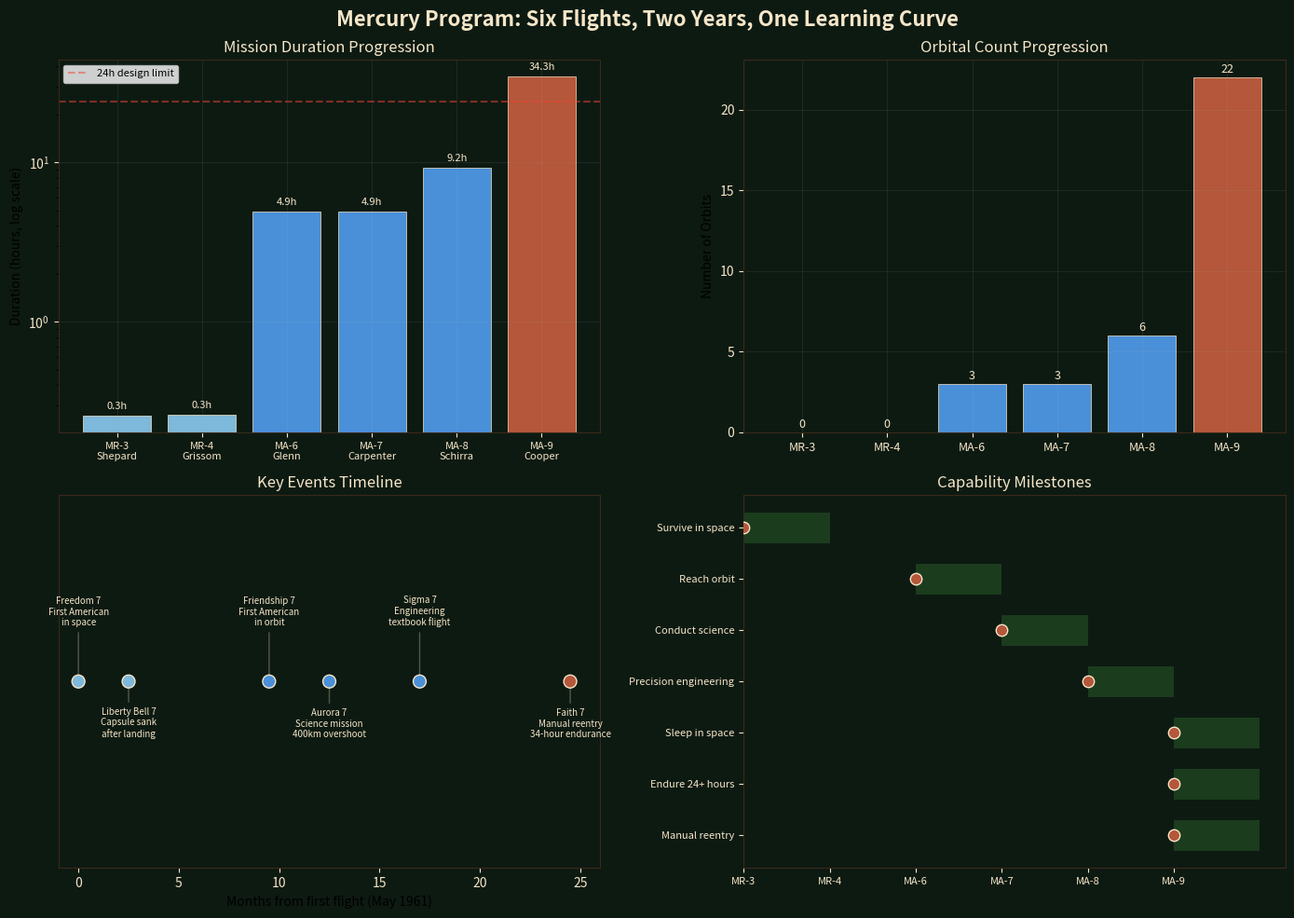

Generate this figure with matplotlib:
#!/usr/bin/env python3
"""
mercury-progression.py
Mercury Program Duration and Capability Progression

Visualizes the six crewed Mercury flights as a learning curve:
from 15-minute suborbital to 34-hour orbital endurance.

Mission 1.25 / NASA Mission Series
"""

import numpy as np
import matplotlib
matplotlib.use('Agg')
import matplotlib.pyplot as plt

# Mercury crewed flight data
flights = {
    'Mission': ['MR-3', 'MR-4', 'MA-6', 'MA-7', 'MA-8', 'MA-9'],
    'Astronaut': ['Shepard', 'Grissom', 'Glenn', 'Carpenter', 'Schirra', 'Cooper'],
    'Date': ['1961-05-05', '1961-07-21', '1962-02-20', '1962-05-24', '1962-10-03', '1963-05-15'],
    'Duration_min': [15.5, 15.6, 295, 296, 553, 2060],
    'Orbits': [0, 0, 3, 3, 6, 22],
    'Apogee_km': [187, 190, 260, 268, 285, 267],
    'Callsign': ['Freedom 7', 'Liberty Bell 7', 'Friendship 7', 'Aurora 7', 'Sigma 7', 'Faith 7'],
    'Key_event': [
        'First American\nin space',
        'Capsule sank\nafter landing',
        'First American\nin orbit',
        'Science mission\n400km overshoot',
        'Engineering\ntextbook flight',
        'Manual reentry\n34-hour endurance'
    ]
}

fig, axes = plt.subplots(2, 2, figsize=(14, 10))
fig.suptitle('Mercury Program: Six Flights, Two Years, One Learning Curve',
            fontsize=16, fontweight='bold', color='#F5E6C8', y=0.98)

# Plot 1: Duration (log scale)
ax = axes[0, 0]
durations_hr = [d/60 for d in flights['Duration_min']]
colors = ['#7EB8DA', '#7EB8DA', '#4A90D9', '#4A90D9', '#4A90D9', '#B5573A']
bars = ax.bar(range(6), durations_hr, color=colors, edgecolor='#F5E6C8', linewidth=0.5)
ax.set_yscale('log')
ax.set_ylabel('Duration (hours, log scale)', fontsize=10)
ax.set_title('Mission Duration Progression', fontsize=12, color='#F5E6C8')
ax.set_xticks(range(6))
ax.set_xticklabels([f"{m}\n{a}" for m, a in zip(flights['Mission'], flights['Astronaut'])],
                   fontsize=8)
ax.axhline(y=24, color='#F44336', linestyle='--', alpha=0.5, label='24h design limit')
for i, (bar, h) in enumerate(zip(bars, durations_hr)):
    ax.text(bar.get_x() + bar.get_width()/2, bar.get_height() * 1.1,
           f'{h:.1f}h', ha='center', fontsize=8, color='#F5E6C8')
ax.legend(fontsize=8)
ax.set_facecolor('#0D1A12')
ax.grid(True, alpha=0.1)

# Plot 2: Orbits
ax = axes[0, 1]
ax.bar(range(6), flights['Orbits'], color=colors, edgecolor='#F5E6C8', linewidth=0.5)
ax.set_ylabel('Number of Orbits', fontsize=10)
ax.set_title('Orbital Count Progression', fontsize=12, color='#F5E6C8')
ax.set_xticks(range(6))
ax.set_xticklabels(flights['Mission'], fontsize=9)
for i, o in enumerate(flights['Orbits']):
    ax.text(i, o + 0.3, str(o), ha='center', fontsize=9, color='#F5E6C8')
ax.set_facecolor('#0D1A12')
ax.grid(True, alpha=0.1)

# Plot 3: Key events timeline
ax = axes[1, 0]
dates_numeric = [0, 2.5, 9.5, 12.5, 17, 24.5]  # months from first flight
ax.scatter(dates_numeric, [1]*6, s=100, c=colors, zorder=5, edgecolors='#F5E6C8')
for i, (x, event) in enumerate(zip(dates_numeric, flights['Key_event'])):
    ax.annotate(f"{flights['Callsign'][i]}\n{event}",
               xy=(x, 1), xytext=(x, 1.3 if i % 2 == 0 else 0.7),
               fontsize=7, ha='center', color='#F5E6C8',
               arrowprops=dict(arrowstyle='-', color='#F5E6C8', alpha=0.3))
ax.set_xlim(-1, 26)
ax.set_ylim(0, 2)
ax.set_xlabel('Months from first flight (May 1961)', fontsize=10)
ax.set_title('Key Events Timeline', fontsize=12, color='#F5E6C8')
ax.set_yticks([])
ax.set_facecolor('#0D1A12')

# Plot 4: Capability matrix
ax = axes[1, 1]
capabilities = [
    'Survive in space',
    'Reach orbit',
    'Conduct science',
    'Precision engineering',
    'Sleep in space',
    'Endure 24+ hours',
    'Manual reentry',
]
# Which mission first demonstrated each
first_demo = [0, 2, 3, 4, 5, 5, 5]  # index into flights

ax.barh(range(len(capabilities)), [1]*len(capabilities),
       left=first_demo, color='#3D8B37', alpha=0.3, height=0.6)
ax.scatter(first_demo, range(len(capabilities)), c='#B5573A', s=80,
          zorder=5, edgecolors='#F5E6C8')

ax.set_yticks(range(len(capabilities)))
ax.set_yticklabels(capabilities, fontsize=8)
ax.set_xticks(range(6))
ax.set_xticklabels(flights['Mission'], fontsize=8)
ax.set_title('Capability Milestones', fontsize=12, color='#F5E6C8')
ax.set_facecolor('#0D1A12')
ax.invert_yaxis()

for ax in axes.flat:
    ax.tick_params(colors='#F5E6C8')
    for spine in ax.spines.values():
        spine.set_color('#3A2A1A')

fig.set_facecolor('#0D1A12')
plt.tight_layout()
plt.savefig('mercury_progression.png', dpi=150, facecolor='#0D1A12',
           bbox_inches='tight')
print("Saved: mercury_progression.png")
